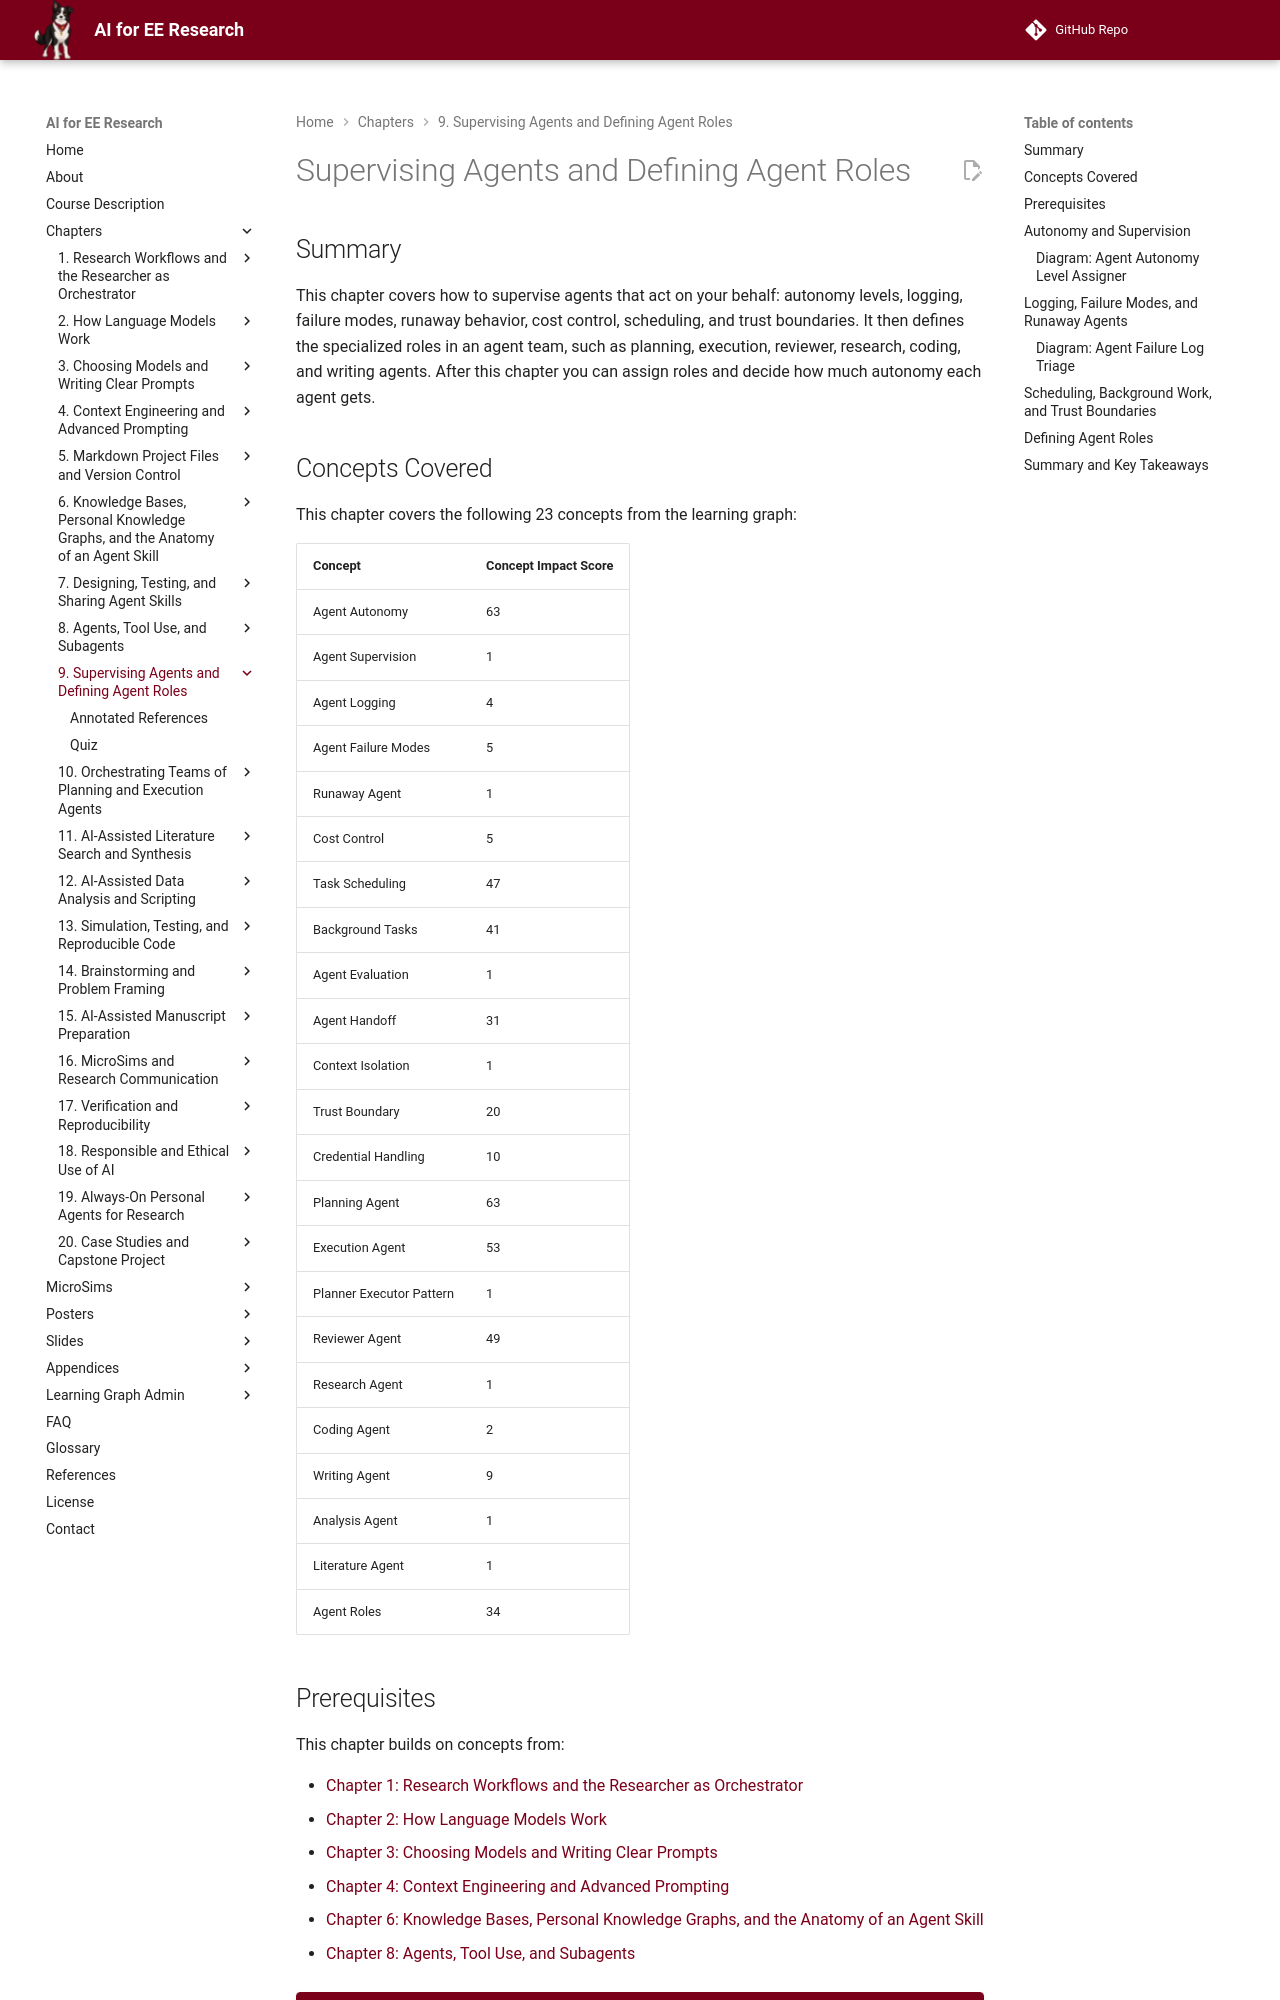

repository: dmccreary/ai-for-ee-research · page: chapters/09-supervising-agents-roles/index.html · generator: mkdocs

---
title: "Supervising Agents and Defining Agent Roles"
description: "How to supervise agents that act for you: autonomy levels, logging, failure modes, runaway behavior, cost control, scheduling, trust boundaries, and credential handling, and how to define specialized planning, execution, reviewer, and domain agent roles."
generated_by: claude skill chapter-content-generator
date: "2026-10-15 11:02:58"
version: 1.11
---

# Supervising Agents and Defining Agent Roles

## Summary

This chapter covers how to supervise agents that act on your behalf: autonomy levels, logging, failure modes, runaway behavior, cost control, scheduling, and trust boundaries. It then defines the specialized roles in an agent team, such as planning, execution, reviewer, research, coding, and writing agents. After this chapter you can assign roles and decide how much autonomy each agent gets.

## Concepts Covered

This chapter covers the following 23 concepts from the learning graph:

| Concept | Concept Impact Score |
|---------|-----------------------|
| Agent Autonomy | 63 |
| Agent Supervision | 1 |
| Agent Logging | 4 |
| Agent Failure Modes | 5 |
| Runaway Agent | 1 |
| Cost Control | 5 |
| Task Scheduling | 47 |
| Background Tasks | 41 |
| Agent Evaluation | 1 |
| Agent Handoff | 31 |
| Context Isolation | 1 |
| Trust Boundary | 20 |
| Credential Handling | 10 |
| Planning Agent | 63 |
| Execution Agent | 53 |
| Planner Executor Pattern | 1 |
| Reviewer Agent | 49 |
| Research Agent | 1 |
| Coding Agent | 2 |
| Writing Agent | 9 |
| Analysis Agent | 1 |
| Literature Agent | 1 |
| Agent Roles | 34 |

## Prerequisites

This chapter builds on concepts from:

- [Chapter 1: Research Workflows and the Researcher as Orchestrator](../01-research-workflows-orchestrator/index.md)
- [Chapter 2: How Language Models Work](../02-how-language-models-work/index.md)
- [Chapter 3: Choosing Models and Writing Clear Prompts](../03-models-and-prompt-basics/index.md)
- [Chapter 4: Context Engineering and Advanced Prompting](../04-context-engineering-prompting/index.md)
- [Chapter 6: Knowledge Bases, Personal Knowledge Graphs, and the Anatomy of an Agent Skill](../06-knowledge-bases-skill-anatomy/index.md)
- [Chapter 8: Agents, Tool Use, and Subagents](../08-agents-tool-use-subagents/index.md)

!!! mascot-welcome "A Flock Needs a Shepherd"
    ![Volt waving welcome](../../img/mascot/welcome.png){ class="mascot-admonition-img" }
    One agent you can watch. Several agents, running while you work on something else, need rules you wrote in advance: how much each may do on its own, what it must log, and when it must stop. This chapter gives you those rules and the roles that make a team of agents legible. Trust, but verify!
